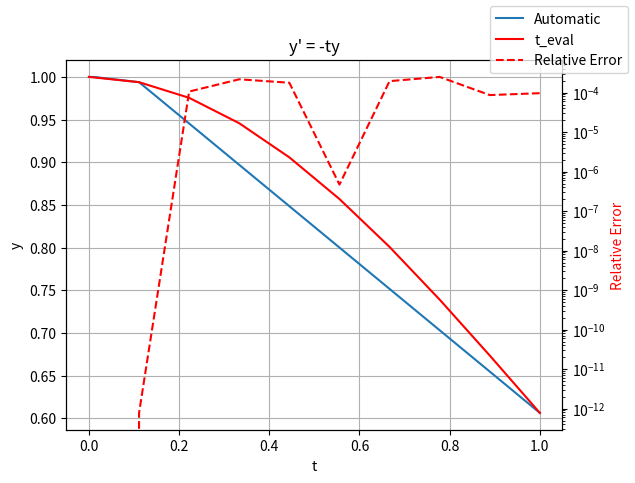

The matplotlib source for this figure:
# plot_ode_ivp_relerr.py: 常微分方程式の初期値問題と解プロット
import numpy as np # NumPy
import scipy.integrate as scint  # ODEソルバー
import matplotlib.pyplot as plt  # グラフ描画

# 陽的形式の右辺
# y' = func(t, y) = y or -ty
def func(t, y):
	# return y
	return -t * y

# 真の解
# y(t) = exp(t) or -t^2/2
def true_sol(t):
	# return np.exp(t)
	return np.exp(-t ** 2 / 2.0)

# 初期値
# y(0) = 1
y0 = [1.0]

# t = [0, 1]
t_interval = [0.0, 1.0]
print(t_interval)

# tの評価点をfix
t_val = np.linspace(t_interval[0], t_interval[1], 10)

# 常微分方程式を解く
ret = scint.solve_ivp(func, t_interval, y0)  # 評価点tが可変になる
ret_fix = scint.solve_ivp(
	func, t_interval, y0,
	t_eval=t_val
)  # 評価点tが固定化される

# 結果を表示
print(ret)

# yを表示
print(ret.y)

# 相対誤差を計算
relerr_ret_fix = np.abs(ret_fix.y[0, :] - true_sol(ret_fix.t)) / np.abs(true_sol(ret_fix.t))

# t-yグラフを描画
# グラフ初期化
figure, axis = plt.subplots()

# 値をセット
axis.plot(ret.t, ret.y[0, :], label='Automatic')
t_eval_color = 'red'
axis.plot(ret_fix.t, ret_fix.y[0, :], label='t_eval', color=t_eval_color)

# x軸，y軸，グラフタイトルをセット
axis.set(xlabel='t', ylabel='y', title='y\' = -ty') # y')

# グリッドを描画
axis.grid()

# 相対誤差用のy軸
axis2 = axis.twinx()
axis2.set_ylabel('Relative Error', color=t_eval_color)
axis2.set_yscale('log') # logスケールに変更
axis2.plot(ret_fix.t, relerr_ret_fix, '--', label='Relative Error', color=t_eval_color)

# 凡例
figure.legend()

# グラフを画面に描画
plt.show()

# -------------------------------------
# Copyright (c) 2024 Tomonori Kouya
# All rights reserved.
# -------------------------------------
